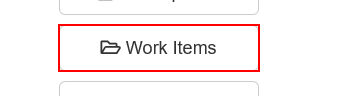
Task: Robotic Enterprise Framework
Workflow: System1_get_workflow_data

Step 1: click on the button 'Work Items' in window 'ACME System 1 - Dashboard'

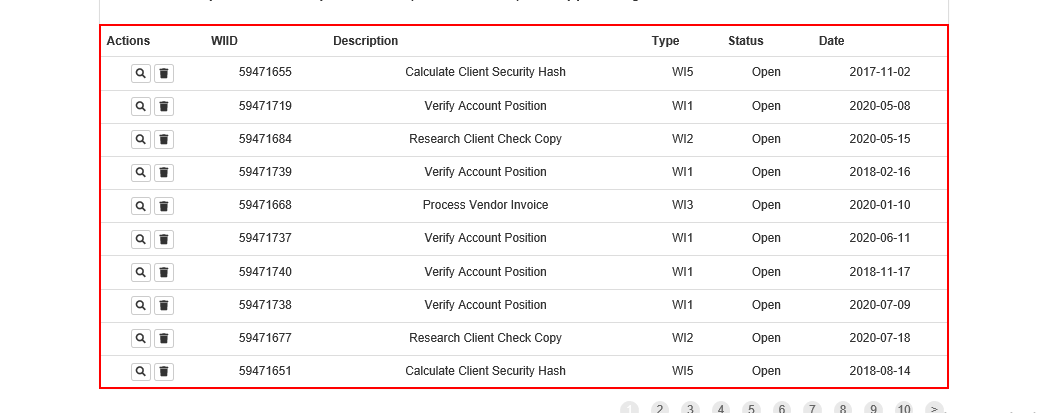
Step 2: get-text from the table in window 'ACME System 1 - Work Items'